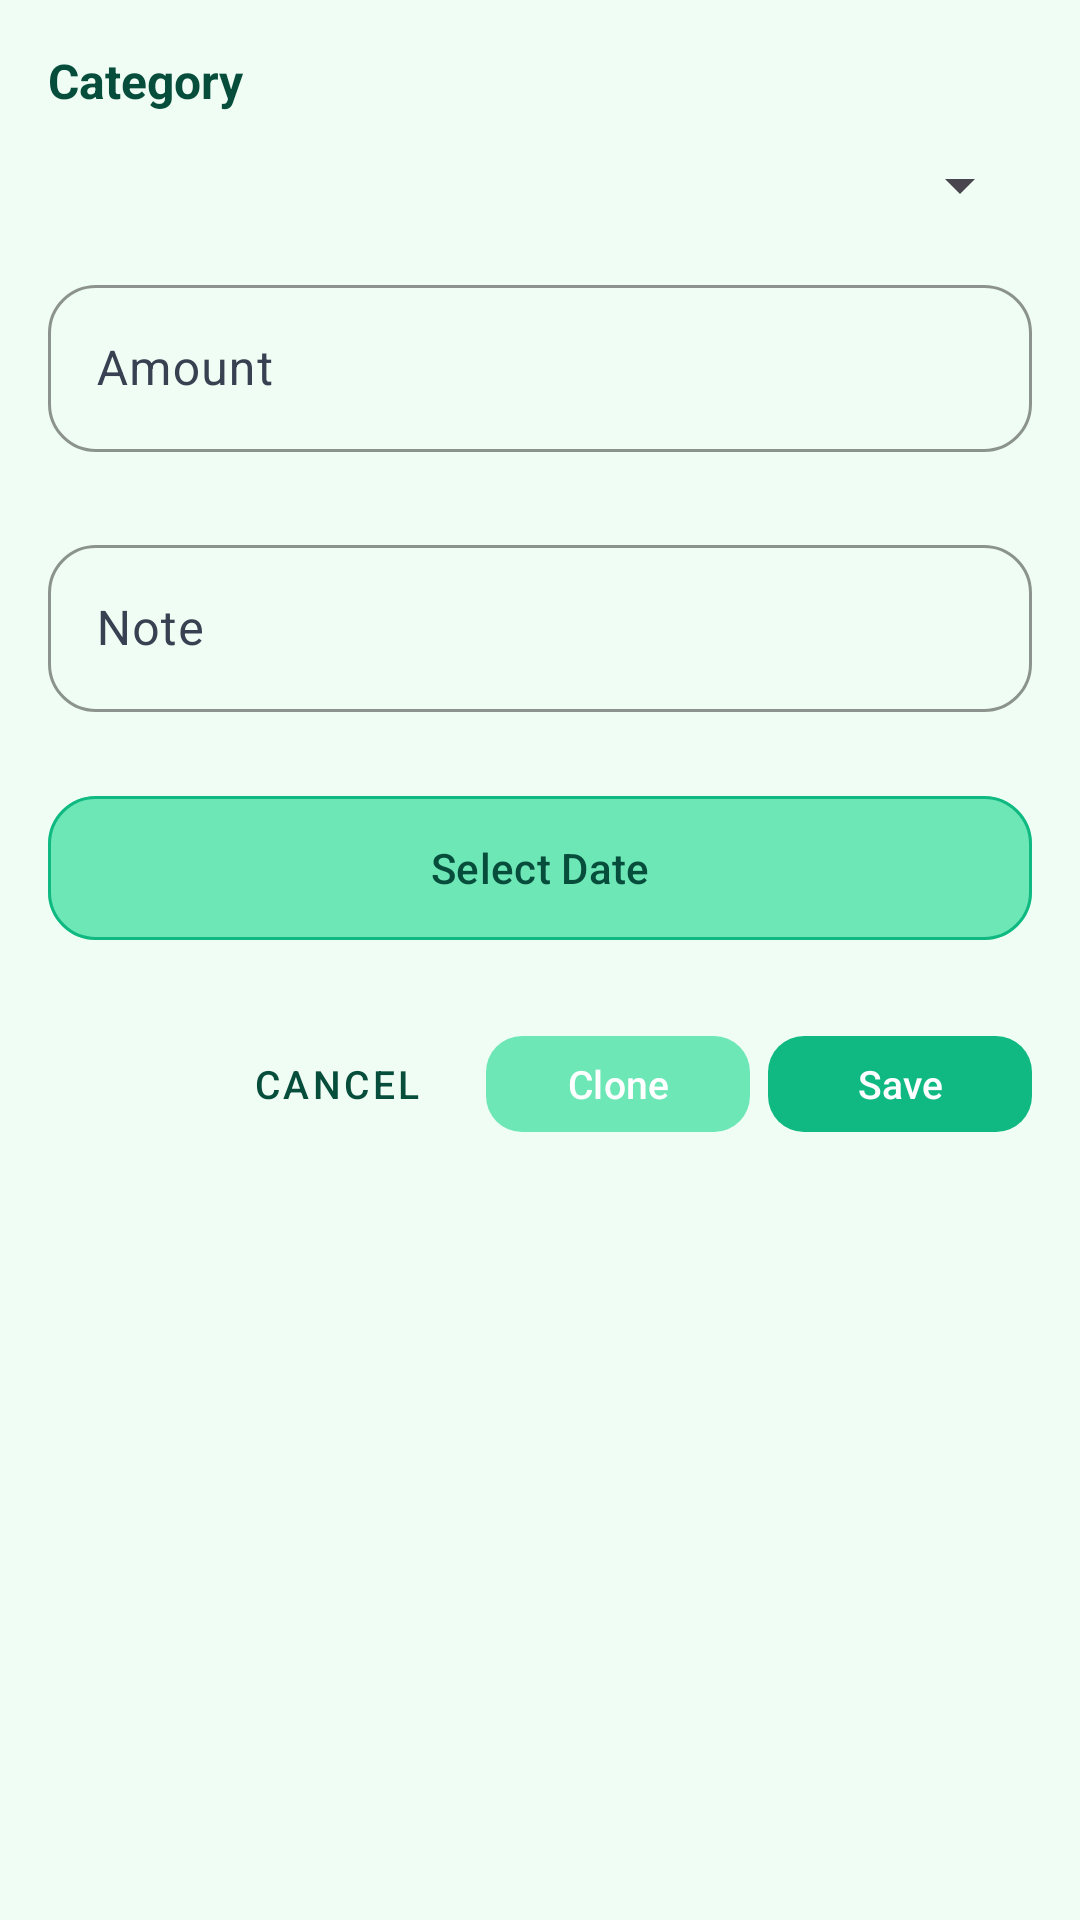

Reconstruct the res/layout file that produces this screen, plus the resources it refers to.
<!-- AndroidManifest.xml: application theme Theme.CampusExpense -->
<!-- res/layout/dialog_payment.xml -->
<?xml version="1.0" encoding="utf-8"?>
<ScrollView xmlns:android="http://schemas.android.com/apk/res/android"
    xmlns:app="http://schemas.android.com/apk/res-auto"
    android:layout_width="match_parent"
    android:layout_height="wrap_content">

    <LinearLayout
        android:layout_width="match_parent"
        android:layout_height="wrap_content"
        android:orientation="vertical"
        android:padding="16dp">

        <TextView
            android:layout_width="wrap_content"
            android:layout_height="wrap_content"
            android:text="@string/category"
            android:textSize="16sp"
            android:textColor="@color/text_primary"
            android:textStyle="bold"
            android:layout_marginBottom="12dp" />

        <Spinner
            android:id="@+id/spCategory"
            android:layout_width="match_parent"
            android:layout_height="wrap_content"
            android:paddingVertical="12dp"
            android:layout_marginBottom="16dp" />

        <com.google.android.material.textfield.TextInputLayout
            android:id="@+id/amountLayout"
            android:layout_width="match_parent"
            android:layout_height="wrap_content"
            android:hint="@string/amount"
            app:hintTextColor="@color/primary"
            app:boxStrokeColor="@color/primary"
            app:boxCornerRadiusTopStart="16dp"
            app:boxCornerRadiusTopEnd="16dp"
            app:boxCornerRadiusBottomStart="16dp"
            app:boxCornerRadiusBottomEnd="16dp"
            android:layout_marginBottom="8dp"
            style="@style/Widget.Material3.TextInputLayout.OutlinedBox">

            <com.google.android.material.textfield.TextInputEditText
                android:id="@+id/etAmount"
                android:layout_width="match_parent"
                android:layout_height="wrap_content"
                android:inputType="numberDecimal"
                android:textSize="16sp" />
        </com.google.android.material.textfield.TextInputLayout>

        <TextView
            android:id="@+id/tvAmountPreview"
            android:layout_width="match_parent"
            android:layout_height="wrap_content"
            android:layout_marginBottom="0dp"
            android:textColor="@color/text_secondary"
            android:textSize="13sp" />

        <com.google.android.material.textfield.TextInputLayout
            android:layout_width="match_parent"
            android:layout_height="wrap_content"
            android:hint="@string/note"
            app:hintTextColor="@color/primary"
            app:boxStrokeColor="@color/primary"
            app:boxCornerRadiusTopStart="16dp"
            app:boxCornerRadiusTopEnd="16dp"
            app:boxCornerRadiusBottomStart="16dp"
            app:boxCornerRadiusBottomEnd="16dp"
            android:layout_marginBottom="24dp"
            style="@style/Widget.Material3.TextInputLayout.OutlinedBox">

            <com.google.android.material.textfield.TextInputEditText
                android:id="@+id/etNote"
                android:layout_width="match_parent"
                android:layout_height="wrap_content"
                android:inputType="text"
                android:textSize="16sp" />
        </com.google.android.material.textfield.TextInputLayout>

        <LinearLayout
            android:layout_width="match_parent"
            android:layout_height="wrap_content"
            android:orientation="horizontal"
            android:layout_marginBottom="24dp">
            
            <com.google.android.material.button.MaterialButton
                android:id="@+id/btnDate"
                android:layout_width="match_parent"
                android:layout_height="wrap_content"
                android:text="@string/select_date"
                android:textColor="@color/text_primary"
                app:backgroundTint="@color/primary_light"
                app:strokeColor="@color/primary"
                app:strokeWidth="1dp"
                app:cornerRadius="16dp"
                android:minHeight="56dp"
                style="@style/Widget.Material3.Button.OutlinedButton" />
        </LinearLayout>

        <LinearLayout
            android:layout_width="match_parent"
            android:layout_height="wrap_content"
            android:orientation="horizontal"
            android:gravity="end">

            <com.google.android.material.button.MaterialButton
                android:id="@+id/btnCancel"
                android:layout_width="wrap_content"
                android:layout_height="wrap_content"
                android:text="@string/cancel_label"
                android:textColor="@color/text_primary"
                style="@style/Widget.MaterialComponents.Button.TextButton"
                android:minHeight="40dp"
                android:textSize="13sp"
                android:layout_marginEnd="6dp"/>

            <com.google.android.material.button.MaterialButton
                android:id="@+id/btnClone"
                android:layout_width="wrap_content"
                android:layout_height="wrap_content"
                android:text="@string/clone"
                android:textColor="@color/white"
                app:backgroundTint="@color/primary_light"
                app:cornerRadius="12dp"
                android:minHeight="40dp"
                android:textSize="13sp"
                android:layout_marginEnd="6dp" />

            <com.google.android.material.button.MaterialButton
                android:id="@+id/btnSave"
                android:layout_width="wrap_content"
                android:layout_height="wrap_content"
                android:text="@string/save"
                android:textColor="@color/white"
                app:backgroundTint="@color/primary"
                app:cornerRadius="12dp"
                android:minHeight="40dp"
                android:textSize="13sp" />
        </LinearLayout>
    </LinearLayout>
</ScrollView>
<!-- resources referenced by this layout -->
<resources>
  <color name="primary">#10B981</color>
  <color name="primary_light">#6EE7B7</color>
  <color name="text_primary">#064E3B</color>
  <color name="text_secondary">#374151</color>
  <color name="white">#FFFFFFFF</color>
  <string name="amount">Amount</string>
  <string name="cancel_label">Cancel</string>
  <string name="category">Category</string>
  <string name="clone">Clone</string>
  <string name="note">Note</string>
  <string name="save">Save</string>
  <string name="select_date">Select Date</string>
  <style name="Theme.CampusExpense" parent="Base.Theme.CampusExpense" />
  <style name="Base.Theme.CampusExpense" parent="Theme.Material3.DayNight.NoActionBar">
          
          <item name="colorPrimary">@color/primary</item>
          <item name="colorOnPrimary">@color/white</item>
          <item name="colorPrimaryContainer">@color/primary_light</item>
          <item name="colorOnPrimaryContainer">@color/primary_dark</item>
          
          
          <item name="colorSecondary">@color/accent</item>
          <item name="colorOnSecondary">@color/white</item>
          <item name="colorSecondaryContainer">@color/primary_light</item>
          <item name="colorOnSecondaryContainer">@color/accent_dark</item>
          
          
          <item name="colorSurface">@color/surface</item>
          <item name="colorOnSurface">@color/text_primary</item>
          <item name="colorSurfaceVariant">@color/background</item>
          <item name="colorOnSurfaceVariant">@color/text_secondary</item>
          
          
          <item name="android:colorBackground">@color/background</item>
          <item name="colorOnBackground">@color/text_primary</item>
          
          
          <item name="colorError">@color/error</item>
          <item name="colorOnError">@color/white</item>
          
          
          
          
      </style>
  <color name="primary_dark">#047857</color>
  <color name="accent">#F59E0B</color>
  <color name="accent_dark">#B45309</color>
  <color name="surface">#FFFFFF</color>
  <color name="background">#F0FDF4</color>
  <color name="error">#EF4444</color>
</resources>
